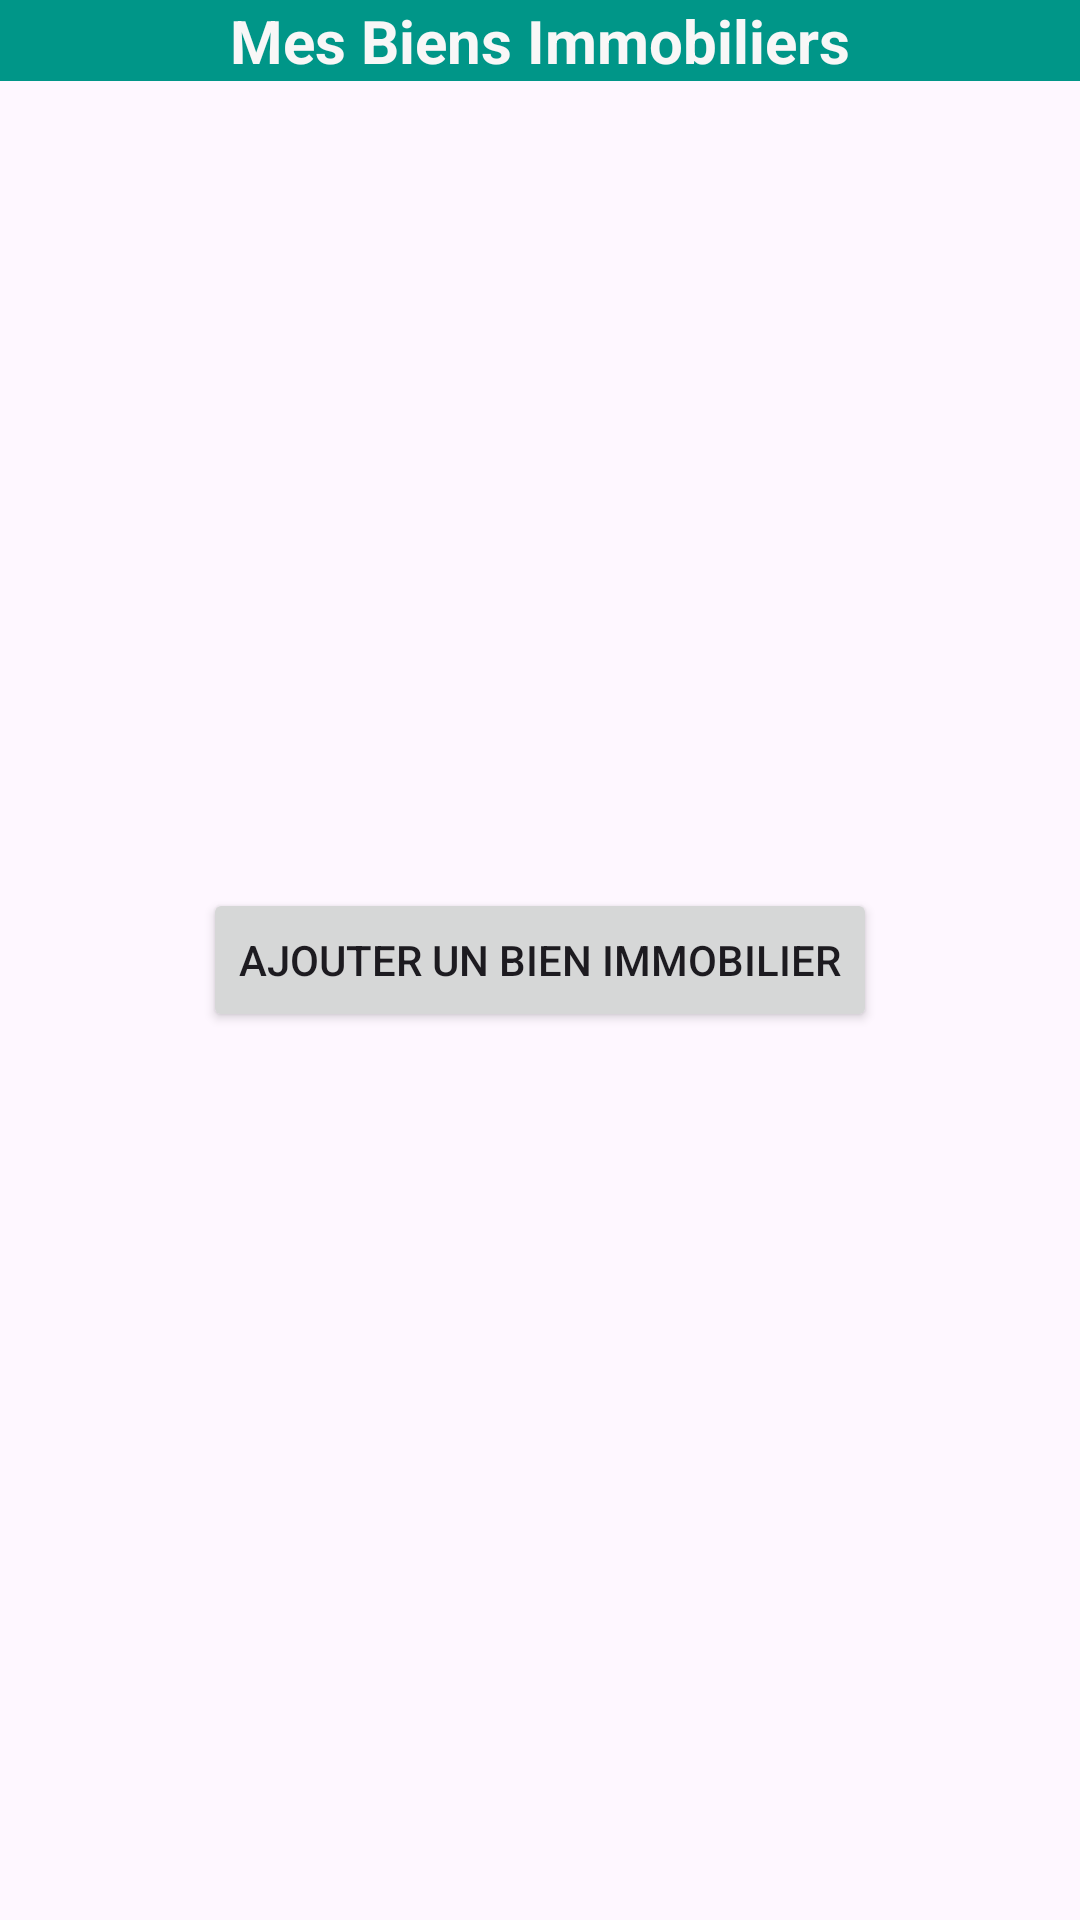

Layout XML and referenced resources for this Android screen:
<!-- AndroidManifest.xml: application theme Theme.Agence_Immobiliere -->
<!-- res/layout/fragment_bien_list.xml -->
<?xml version="1.0" encoding="utf-8"?>
<FrameLayout xmlns:android="http://schemas.android.com/apk/res/android"
    xmlns:tools="http://schemas.android.com/tools"
    android:layout_width="match_parent"
    android:layout_height="match_parent"
    tools:context=".ui.BienImmobilier.BienListFragment">

    <LinearLayout
        android:layout_width="match_parent"
        android:layout_height="match_parent"
        android:orientation="vertical">

        <TextView
            android:id="@+id/tvTitle"
            android:layout_width="match_parent"
            android:layout_height="wrap_content"
            android:background="#009688"
            android:gravity="center"
            android:text="Mes Biens Immobiliers"
            android:textColor="#F8F7F7"
            android:textSize="20sp"
            android:textStyle="bold" />

        <androidx.recyclerview.widget.RecyclerView
            android:id="@+id/recyclerBiens"
            android:layout_width="match_parent"
            android:layout_height="0dp"
            android:layout_marginTop="12dp"
            android:layout_weight="1" />

    </LinearLayout>

    <Button
        android:id="@+id/btnAddBiens"
        android:layout_width="wrap_content"
        android:layout_height="wrap_content"
        android:layout_gravity="center"
        android:text="Ajouter un bien immobilier" />

</FrameLayout>
<!-- resources referenced by this layout -->
<resources>
  <style name="Theme.Agence_Immobiliere" parent="Base.Theme.Agence_Immobiliere" />
  <style name="Base.Theme.Agence_Immobiliere" parent="Theme.Material3.DayNight.NoActionBar">
          
          
      </style>
</resources>
